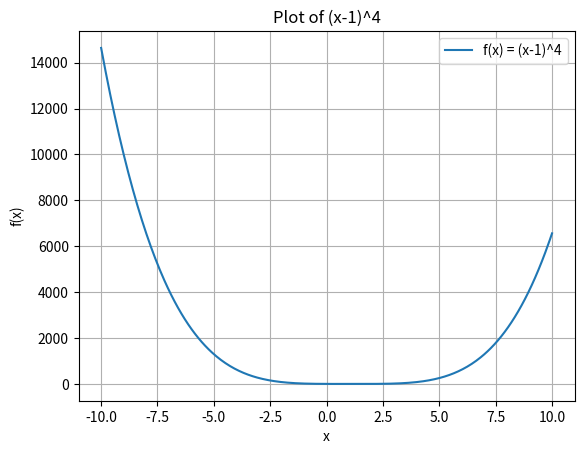

Python code for this plot:
import numpy as np
import matplotlib.pyplot as plt

def f(x):
    return (x - 1)**4

def df(x):
    return 4 * (x - 1)**3

def ddf(x):
    return 12 * (x - 1)**2

def newtons_method(x0, tol=1e-6, max_iter=100):
    x = x0
    iterations = []
    for i in range(max_iter):
        fx = df(x)
        fxx = ddf(x)
        if abs(fx) < tol:
            break
        x_new = x - fx / fxx
        iterations.append((i+1, x, fx, x_new))
        x = x_new
    return x, iterations

def secant_method(xp, xq, tol=1e-6, max_iter=100):
    iterations = []
    for i in range(max_iter):
        f_xp = df(xp)
        f_xq = df(xq)
        if abs(f_xq) < tol:
            break
        x_new = xq - f_xq * (xq - xp) / (f_xq - f_xp)
        iterations.append((i+1, xp, xq, f_xp, f_xq, x_new))
        xp, xq = xq, x_new
    return xq, iterations

# Part (a): Newton's method
x0 = -1.0
x_min_newton, newton_iterations = newtons_method(x0)
print("Newton's Method:")
for it in newton_iterations:
    print(f"Iter {it[0]}: x = {it[1]:.6f}, df(x) = {it[2]:.6f}, x_new = {it[3]:.6f}")
print(f"Minimum found at x = {x_min_newton:.6f}\n")

# Part (b): Secant method
xp, xq = -2.0, 2.0  # Initial guesses
x_min_secant, secant_iterations = secant_method(xp, xq)
print("Secant Method:")
for it in secant_iterations:
    print(f"Iter {it[0]}: xp = {it[1]:.6f}, xq = {it[2]:.6f}, df(xp) = {it[3]:.6f}, df(xq) = {it[4]:.6f}, x_new = {it[5]:.6f}")
print(f"Minimum found at x = {x_min_secant:.6f}")

# Plot function
gx = np.linspace(-10, 10, 400)
gy = f(gx)
plt.plot(gx, gy, label='f(x) = (x-1)^4')
plt.xlabel('x')
plt.ylabel('f(x)')
plt.title('Plot of (x-1)^4')
plt.legend()
plt.grid()
plt.show()